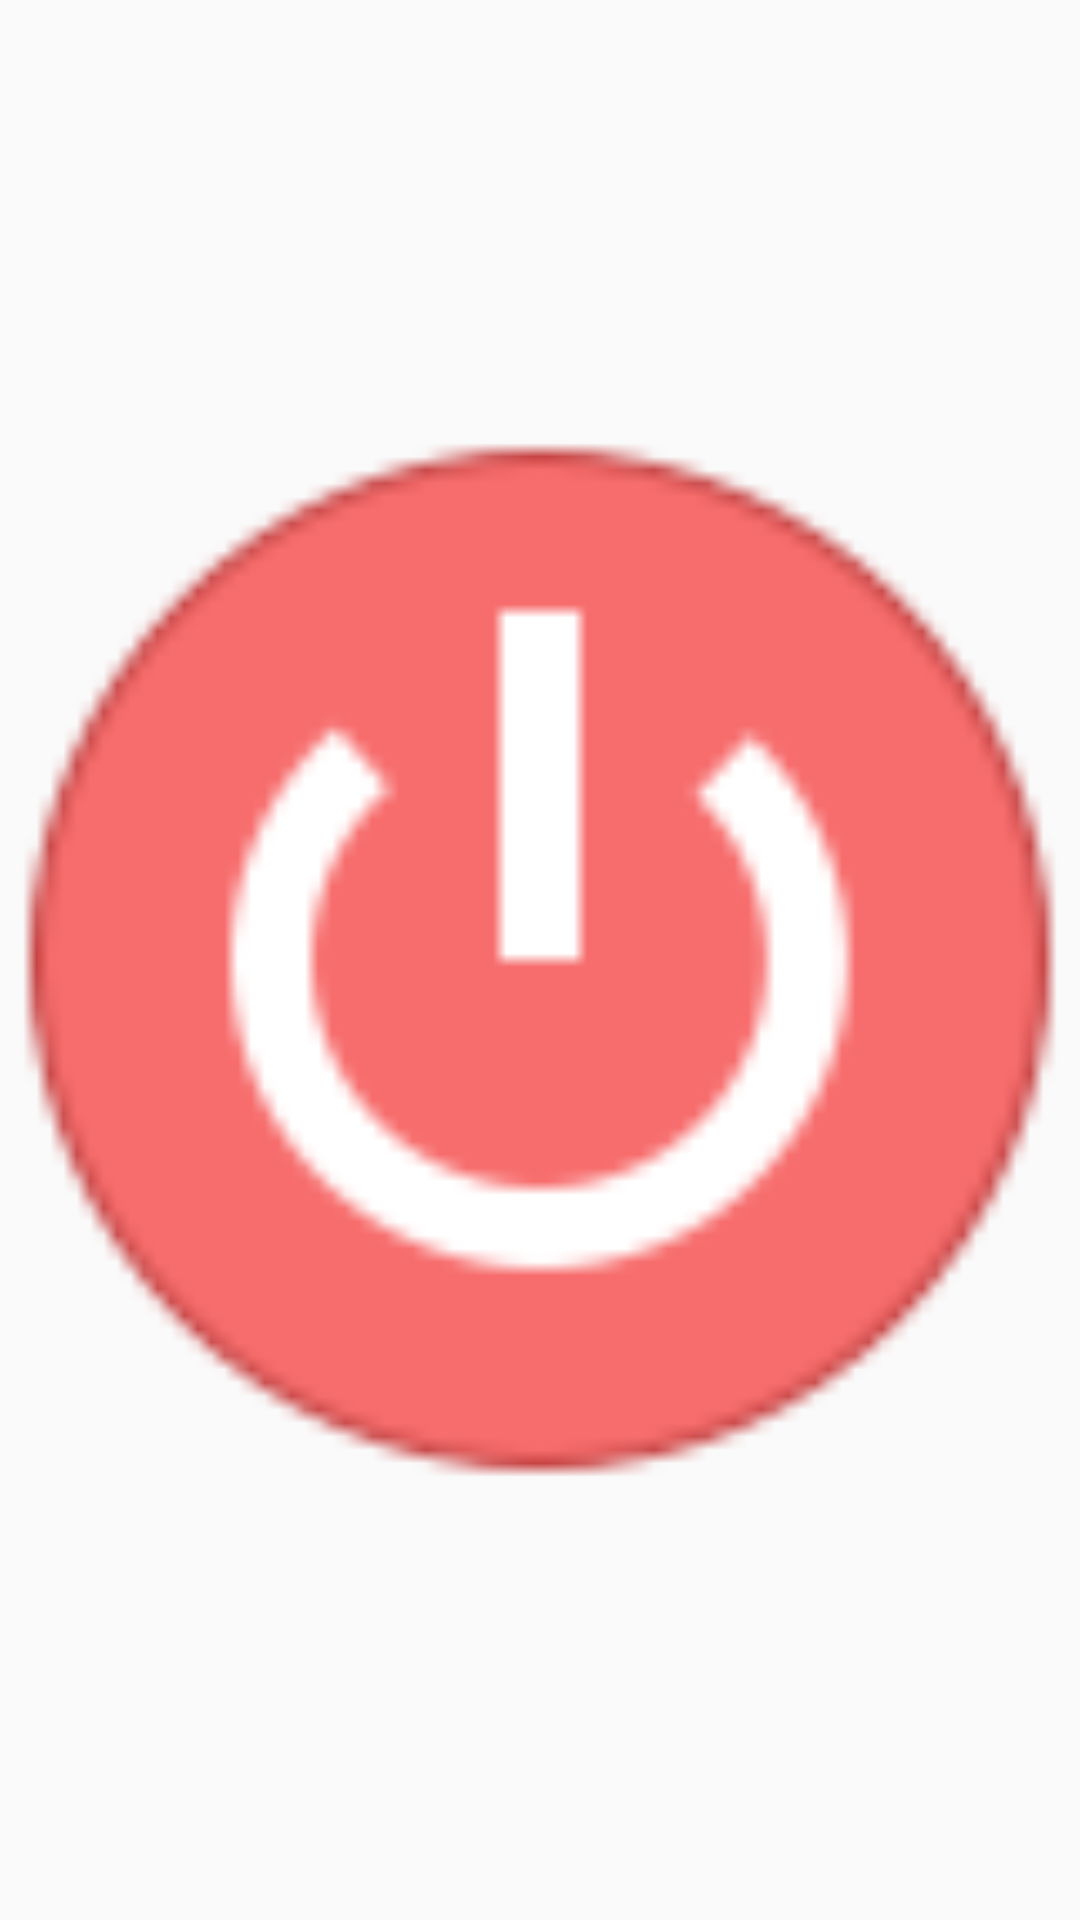

Android layout source for this screen:
<!-- AndroidManifest.xml: application theme Theme.AntiTheft -->
<!-- res/layout/widget_layout.xml -->
<?xml version="1.0" encoding="utf-8"?>
<FrameLayout xmlns:android="http://schemas.android.com/apk/res/android"
    android:layout_width="60dp"
    android:layout_height="60dp"
    android:background="@drawable/widget_bg"
    android:padding="1dp">

    <ImageView
        android:id="@+id/widget_button"
        android:layout_width="match_parent"
        android:layout_height="match_parent"
        android:src="@drawable/poweroff"
        android:contentDescription="Power Menu"
        android:scaleType="fitCenter"
        android:clickable="true"
        android:focusable="true"/>
</FrameLayout>
<!-- resources referenced by this layout -->
<resources>
  <!-- drawable poweroff: png bitmap (drawable, 2670 bytes) -->
  <!-- drawable widget_bg (drawable) -->
  <?xml version="1.0" encoding="utf-8"?>
  <shape xmlns:android="http://schemas.android.com/apk/res/android" android:shape="oval">
      <solid android:color="@android:color/transparent"/>
      <size android:width="60dp" android:height="60dp"/>
  </shape>
  <style name="Theme.AntiTheft" parent="android:Theme.Material.Light.NoActionBar" />
</resources>
